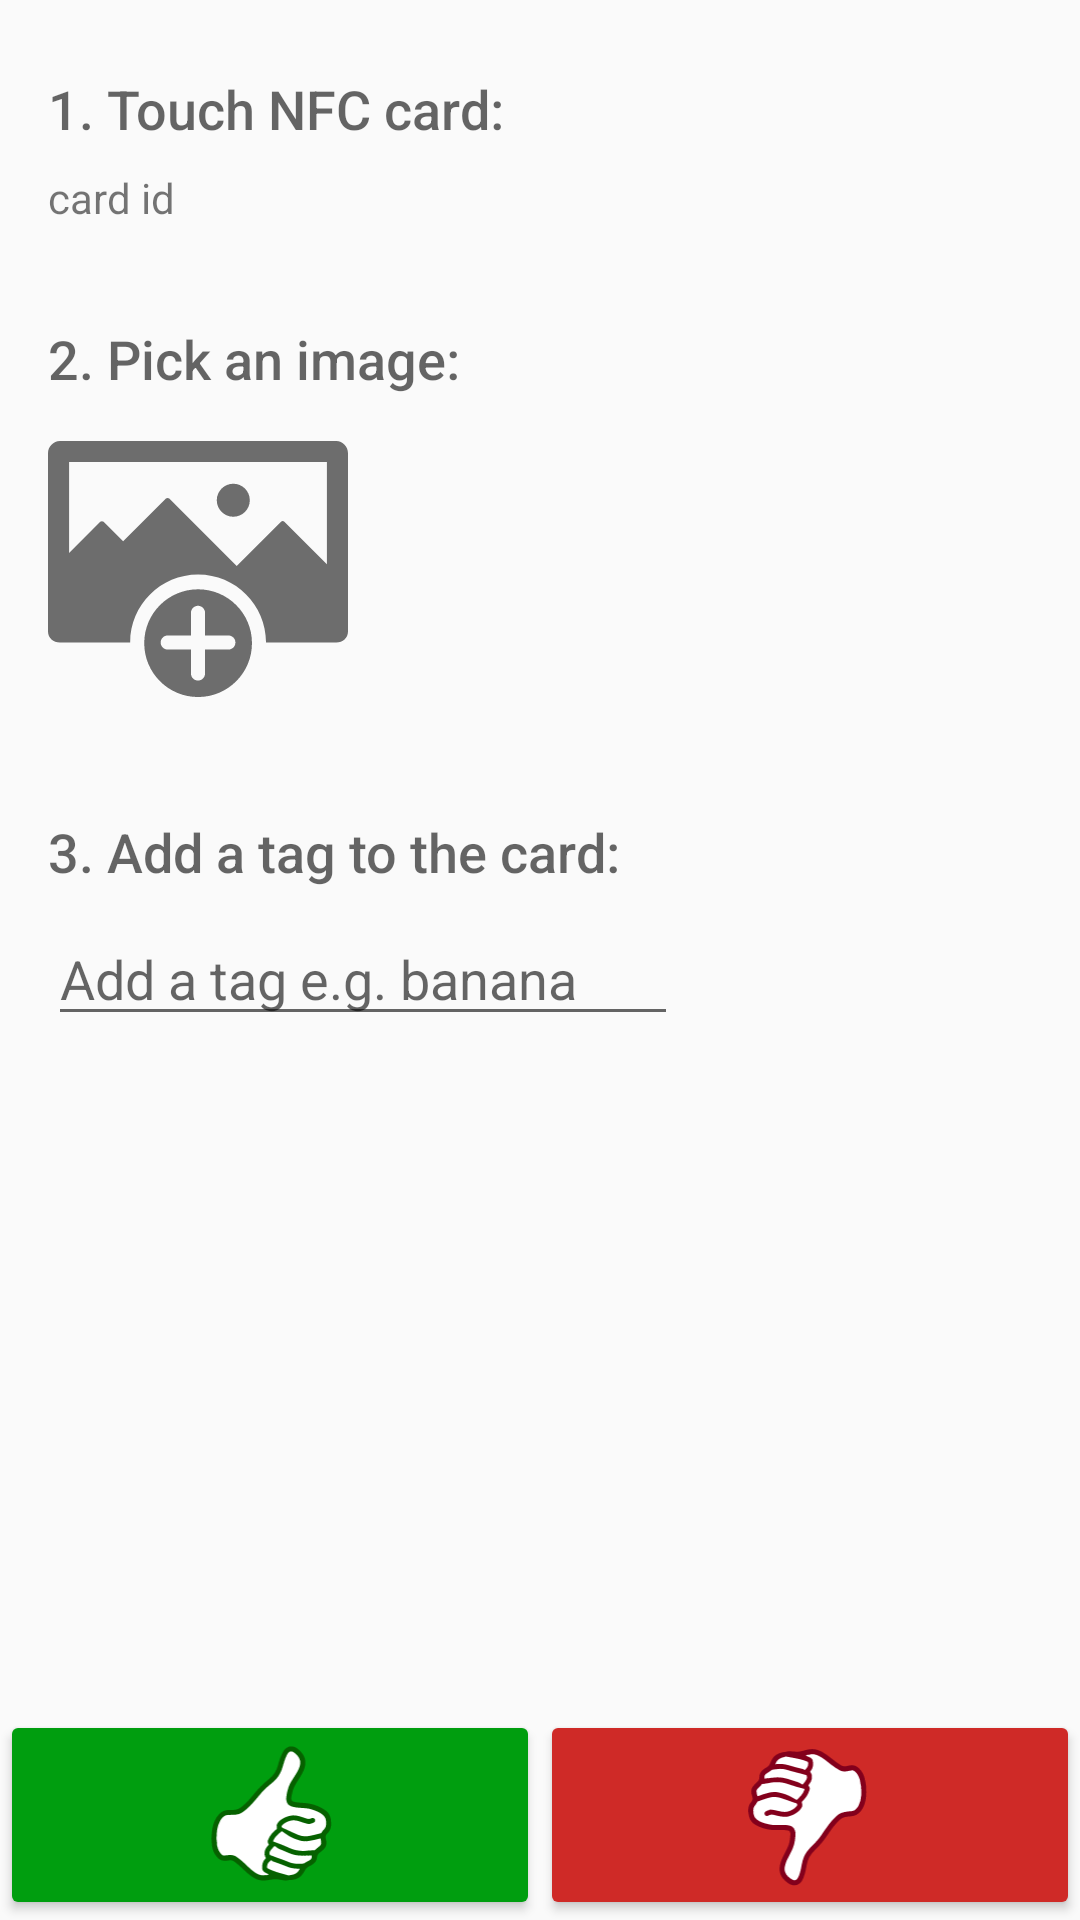

Here is an Android app screen rendered from its layout file. Give the layout XML and the strings, colors and styles it references.
<!-- AndroidManifest.xml: application theme AppTheme -->
<!-- res/layout/activity_manage_nfc_cards.xml -->
<?xml version="1.0" encoding="utf-8"?>
<android.support.constraint.ConstraintLayout
    xmlns:android="http://schemas.android.com/apk/res/android"
    xmlns:app="http://schemas.android.com/apk/res-auto"
    xmlns:tools="http://schemas.android.com/tools"
    android:layout_width="match_parent"
    android:layout_height="match_parent"
    android:animateLayoutChanges="true"
    tools:context="uk.ac.ucl.excites.tapmap.activities.NfcBaseActivity"
    tools:layout_editor_absoluteY="81dp"
    >

  <TextView
      android:id="@+id/one"
      android:layout_width="wrap_content"
      android:layout_height="wrap_content"
      android:layout_marginStart="16dp"
      android:layout_marginTop="24dp"
      android:text="1. Touch NFC card:"
      android:textAppearance="@android:style/TextAppearance.DeviceDefault.Medium"
      app:layout_constraintStart_toStartOf="parent"
      app:layout_constraintTop_toTopOf="parent"
      />
  <TextView
      android:id="@+id/card_id"
      android:layout_width="wrap_content"
      android:layout_height="wrap_content"
      android:layout_marginTop="8dp"
      android:text="card id"
      app:layout_constraintStart_toStartOf="@+id/one"
      app:layout_constraintTop_toBottomOf="@+id/one"
      />
  <TextView
      android:id="@+id/two"
      android:layout_width="wrap_content"
      android:layout_height="wrap_content"
      android:layout_marginStart="16dp"
      android:layout_marginTop="32dp"
      android:text="2. Pick an image:"
      android:textAppearance="@android:style/TextAppearance.DeviceDefault.Medium"
      app:layout_constraintStart_toStartOf="parent"
      app:layout_constraintTop_toBottomOf="@+id/card_id"
      />
  <ImageView
      android:id="@+id/nfc"
      android:layout_width="100dp"
      android:layout_height="100dp"
      android:layout_marginTop="8dp"
      android:scaleType="centerInside"
      app:layout_constraintStart_toStartOf="@+id/two"
      app:layout_constraintTop_toBottomOf="@+id/two"
      app:srcCompat="@drawable/ic_image"
      />
  <TextView
      android:id="@+id/three"
      android:layout_width="wrap_content"
      android:layout_height="wrap_content"
      android:layout_marginStart="16dp"
      android:layout_marginTop="32dp"
      android:text="3. Add a tag to the card:"
      android:textAppearance="@android:style/TextAppearance.DeviceDefault.Medium"
      app:layout_constraintStart_toStartOf="parent"
      app:layout_constraintTop_toBottomOf="@+id/nfc"
      />
  <EditText
      android:id="@+id/tag"
      android:layout_width="wrap_content"
      android:layout_height="wrap_content"
      android:layout_marginStart="16dp"
      android:layout_marginTop="8dp"
      android:ems="10"
      android:hint="Add a tag e.g. banana"
      android:inputType="textPersonName"
      app:layout_constraintStart_toStartOf="parent"
      app:layout_constraintTop_toBottomOf="@+id/three"
      />

  <include
      layout="@layout/confirmation_buttons"
      android:id="@+id/confirmation_buttons"
      android:layout_width="match_parent"
      android:layout_height="wrap_content"
      app:layout_constraintBottom_toBottomOf="parent"
      app:layout_constraintEnd_toEndOf="parent"
      app:layout_constraintStart_toStartOf="parent"
      />

</android.support.constraint.ConstraintLayout>
<!-- res/layout/confirmation_buttons.xml (included above) -->
<?xml version="1.0" encoding="utf-8"?>
<LinearLayout
    xmlns:android="http://schemas.android.com/apk/res/android"
    xmlns:app="http://schemas.android.com/apk/res-auto"
    android:layout_width="match_parent"
    android:layout_height="wrap_content"
    android:orientation="horizontal"
    >
  <ImageButton
      android:id="@+id/confirm"
      android:layout_width="wrap_content"
      android:layout_height="70dp"
      android:layout_weight="1"
      android:scaleType="fitCenter"
      android:text="Button"
      android:theme="@style/AppTheme.Button.Confirm"
      app:srcCompat="@drawable/ic_done"
      />
  <ImageButton
      android:id="@+id/cancel"
      android:layout_width="wrap_content"
      android:layout_height="70dp"
      android:layout_weight="1"
      android:scaleType="fitCenter"
      android:text="Button"
      android:theme="@style/AppTheme.Button.Cancel"
      app:srcCompat="@drawable/ic_clear"
      />
</LinearLayout>
<!-- resources referenced by this layout -->
<resources>
  <!-- drawable ic_clear: vector/xml drawable (drawable, 6897 chars, omitted) -->
  <!-- drawable ic_done: vector/xml drawable (drawable, 6855 chars, omitted) -->
  <!-- drawable ic_image (drawable) -->
  <?xml version="1.0" encoding="utf-8"?>
  <vector xmlns:android="http://schemas.android.com/apk/res/android"
      android:width="504dp"
      android:height="504dp"
      android:viewportWidth="504"
      android:viewportHeight="504">
  
    <path
        android:fillColor="@color/gray"
        android:pathData="M311.3,108.74c-15.304,0-27.752,12.444-27.752,27.752c0.004,15.3,12.452,27.744,27.752,27.744s27.752-12.44,27.752-27.744 C339.052,121.188,326.604,108.74,311.3,108.74z" />
    <path
        android:fillColor="@color/gray"
        android:pathData="M252.164,286.1c-49.992,0-90.508,40.52-90.508,90.5c0,49.984,40.516,90.508,90.508,90.508s90.512-40.524,90.512-90.508 C342.676,326.62,302.156,286.1,252.164,286.1z M303.148,387.328h-39.336v40.344c0,6.476-5.336,11.744-11.812,11.744 s-11.812-5.264-11.812-11.744v-40.344h-39.172c-6.476,0-11.748-5.336-11.748-11.812s5.268-11.812,11.748-11.812h39.172v-38.168 c0-6.472,5.336-11.744,11.812-11.744s11.812,5.268,11.812,11.744v38.168h39.336c6.476,0,11.748,5.336,11.748,11.812 S309.624,387.328,303.148,387.328z" />
    <path
        android:fillColor="@color/gray"
        android:pathData="M484.356,36.892H19.976C9.12,36.892,0,46.56,0,57.416v299.496c0,10.86,9.12,18.6,19.976,18.6h118.056 c0-63,51.2-114.124,114.132-114.124c62.936,0,114.136,51.124,114.136,114.124h118.056c10.856,0,19.644-7.744,19.644-18.6V57.416 C504,46.56,495.212,36.892,484.356,36.892z M391.5,172.552l-74.456,74.472L203.712,133.708c-1.54-1.54-4.024-1.54-5.564,0 l-71.884,71.88l-32.816-32.812c-1.536-1.54-4.172-1.54-5.708,0l-52.304,52.16V72.328H468.56v171.748l-71.5-71.524 C395.52,171.012,393.04,171.012,391.5,172.552z" />
  </vector>
  <style name="AppTheme.Button.Cancel" parent="Widget.AppCompat.Button.Colored">
      <item name="colorButtonNormal">@color/cancel</item>
      <item name="android:textColor">@color/white</item>
    </style>
  <style name="AppTheme.Button.Confirm" parent="Widget.AppCompat.Button.Colored">
      <item name="colorButtonNormal">@color/confirm</item>
      <item name="android:textColor">@color/white</item>
    </style>
  <style name="AppTheme" parent="Theme.AppCompat.Light.DarkActionBar">
      
      <item name="colorPrimary">@color/colorPrimary</item>
      <item name="colorPrimaryDark">@color/colorPrimaryDark</item>
      <item name="colorAccent">@color/colorAccent</item>
    </style>
  <color name="gray">#6d6d6d</color>
  <color name="cancel">#CF2A27</color>
  <color name="white">#FFFFFF</color>
  <color name="confirm">#009E0F</color>
  <color name="colorPrimary">#07575b</color>
  <color name="colorPrimaryDark">#003b46</color>
  <color name="colorAccent">#66a5ad</color>
</resources>
